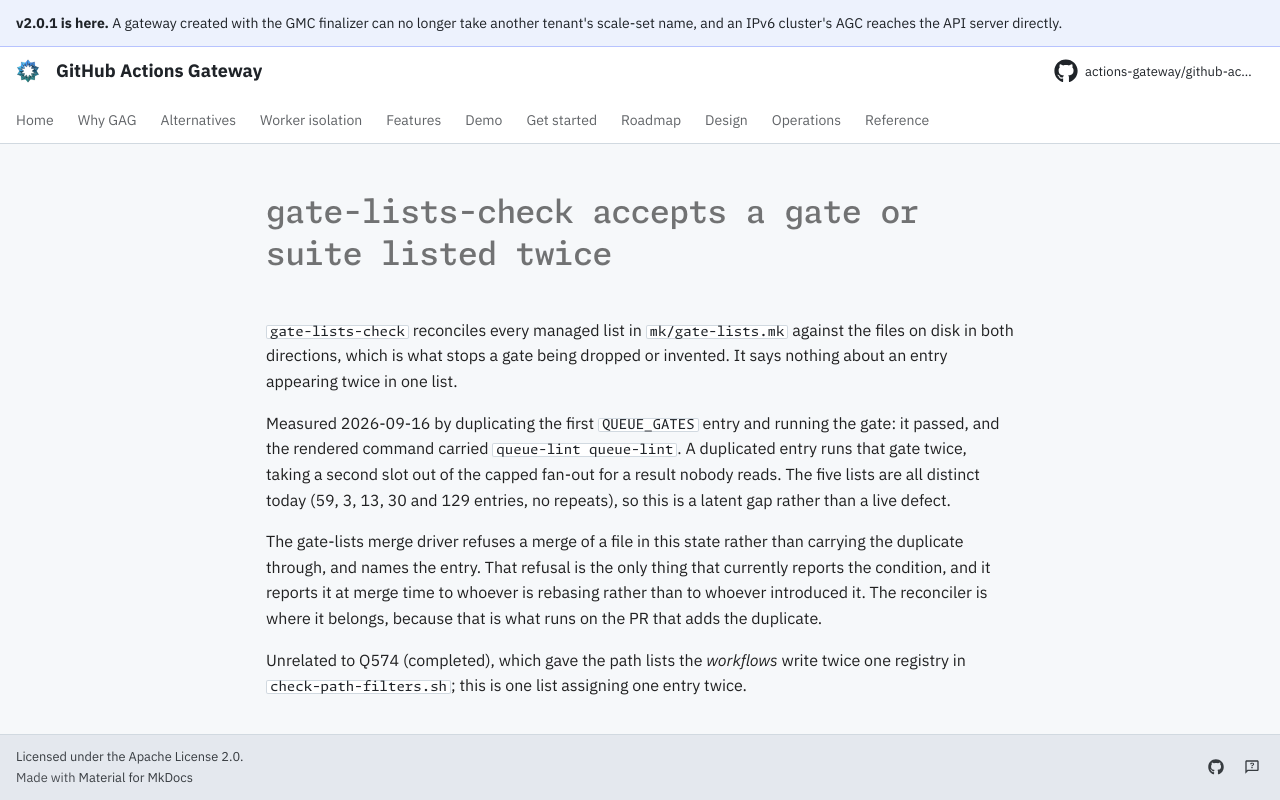

repository: actions-gateway/github-actions-gateway · page: dev/queue/Q1122/index.html · generator: mkdocs

---
id: Q1122
rank: b57
labels:
    - ci
status: ready
size: S
target: ../../scripts/ci/gate-list.sh
---

# gate-lists-check accepts a gate or suite listed twice

`gate-lists-check` reconciles every managed list in `mk/gate-lists.mk` against the files on disk in both directions, which is what stops a gate being dropped or invented.
It says nothing about an entry appearing twice in one list.

Measured 2026-09-16 by duplicating the first `QUEUE_GATES` entry and running the gate: it passed, and the rendered command carried `queue-lint queue-lint`.
A duplicated entry runs that gate twice, taking a second slot out of the capped fan-out for a result nobody reads.
The five lists are all distinct today (59, 3, 13, 30 and 129 entries, no repeats), so this is a latent gap rather than a live defect.

The gate-lists merge driver refuses a merge of a file in this state rather than carrying the duplicate through, and names the entry.
That refusal is the only thing that currently reports the condition, and it reports it at merge time to whoever is rebasing rather than to whoever introduced it.
The reconciler is where it belongs, because that is what runs on the PR that adds the duplicate.

Unrelated to Q574 (completed), which gave the path lists the *workflows* write twice one registry in `check-path-filters.sh`; this is one list assigning one entry twice.
